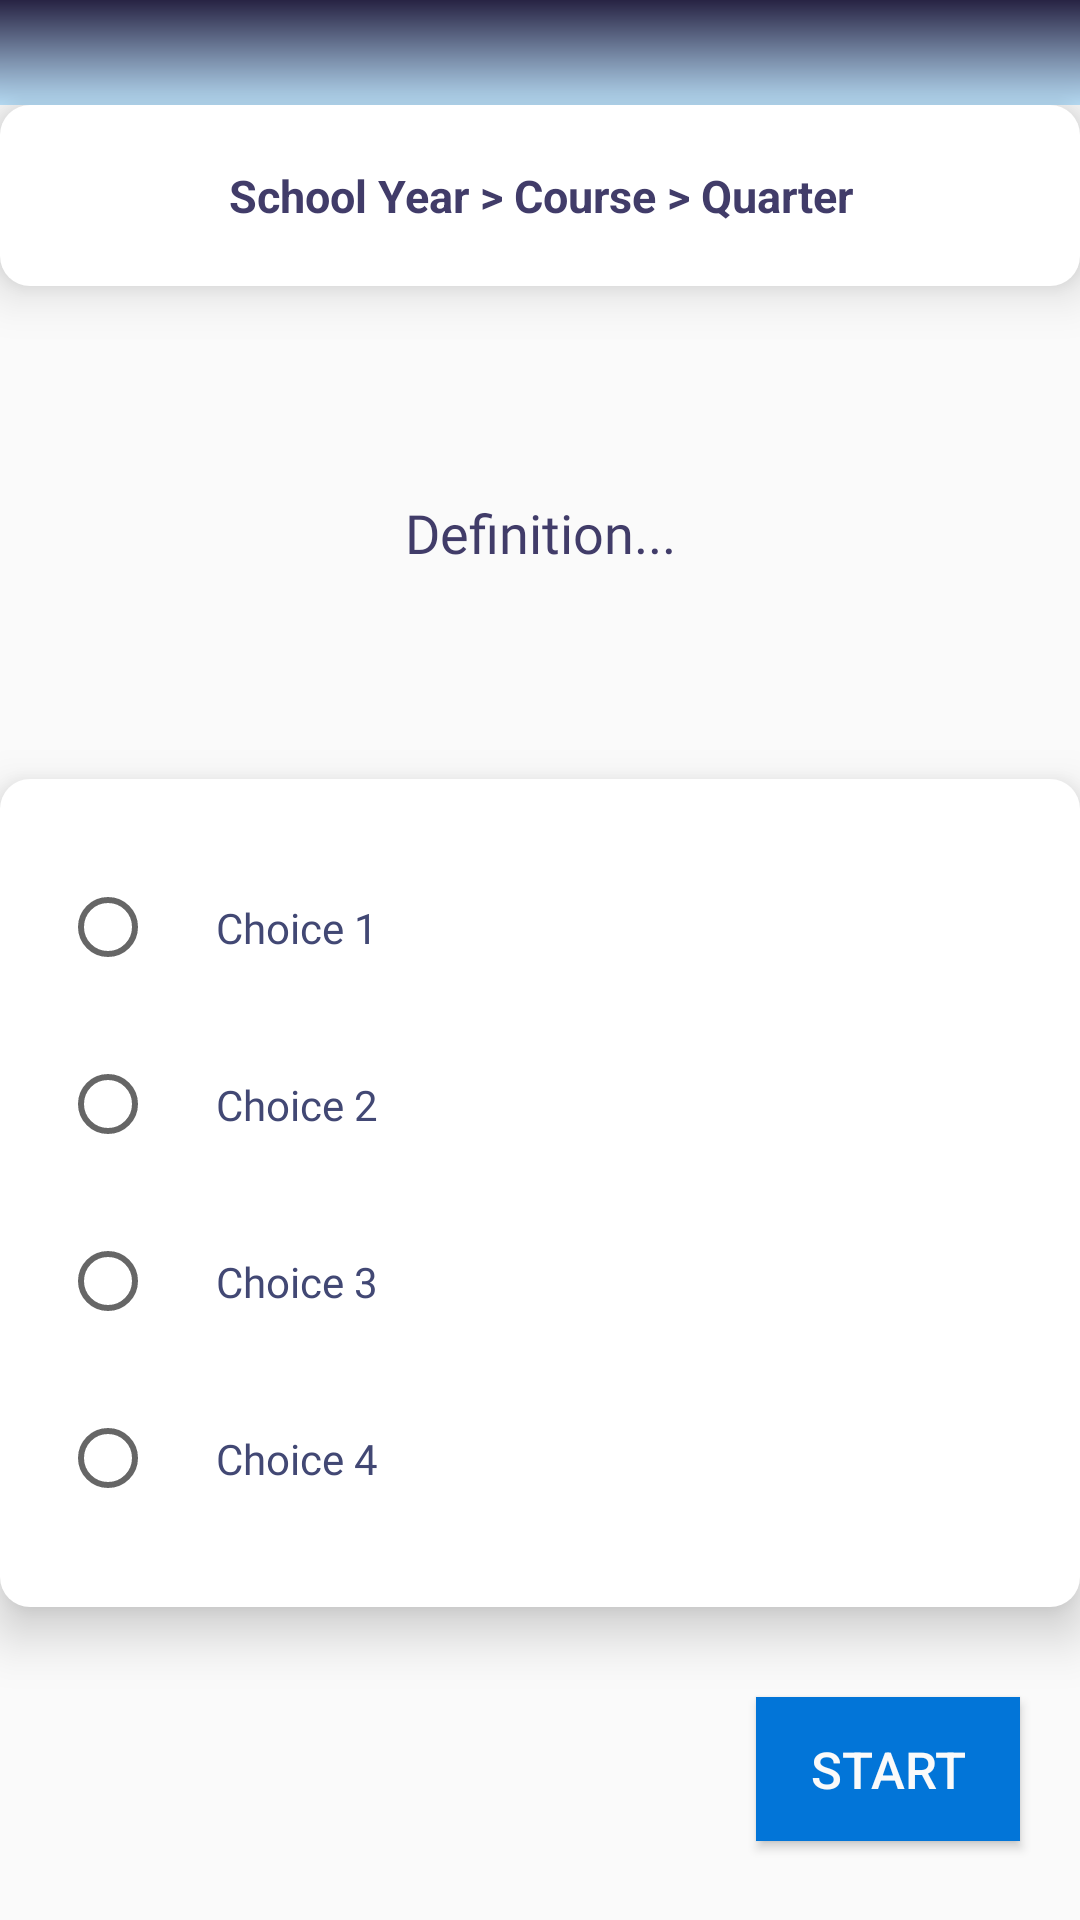

Here is an Android app screen rendered from its layout file. Give the layout XML and the strings, colors and styles it references.
<!-- AndroidManifest.xml: application theme AppTheme -->
<!-- res/layout/fragment_quiz.xml -->
<?xml version="1.0" encoding="utf-8"?>
<androidx.core.widget.NestedScrollView xmlns:android="http://schemas.android.com/apk/res/android"
    xmlns:app="http://schemas.android.com/apk/res-auto"
    xmlns:tools="http://schemas.android.com/tools"
    android:layout_width="match_parent"
    android:layout_height="match_parent"
    tools:context=".QuizFragment">

    <RelativeLayout
        android:layout_width="match_parent"
        android:layout_height="match_parent">

        <RelativeLayout
            android:id="@+id/relLayoutHeader"
            android:layout_width="match_parent"
            android:layout_height="35dp"
            android:background="@drawable/gradient1" />

        <RelativeLayout
            android:layout_below="@id/relLayoutHeader"
            android:id="@+id/relLayoutInQ1"
            android:layout_width="match_parent"
            android:layout_height="wrap_content"
            android:padding="20dp"
            android:elevation="10dp"
            android:background="@drawable/shadow"
            >

            <TextView
                android:id="@+id/displaySelectionTextViewQuizAct"
                android:layout_width="match_parent"
                android:layout_height="wrap_content"

                android:text="School Year > Course > Quarter"
                android:textSize="15sp"
                android:textStyle="bold"
                android:gravity="center"

                android:textColor="@color/text_header"/>

        </RelativeLayout>

        <TextView
            android:id="@+id/questionTextViewQuizAct"
            android:layout_width="match_parent"
            android:layout_height="wrap_content"
            android:layout_below="@+id/relLayoutInQ1"
            android:layout_marginTop="0dp"
            android:fontFamily="@font/noticia_text"
            android:gravity="center"
            android:padding="70dp"
            android:text="Definition..."
            android:textColor="@color/text_header"
            android:textSize="18sp" />

        <RelativeLayout
            android:id="@+id/relLayoutInQ2"
            android:layout_width="match_parent"
            android:layout_height="wrap_content"
            android:layout_below="@+id/questionTextViewQuizAct"
            android:layout_marginBottom="10dp"
            android:background="@drawable/shadow"
            android:elevation="10dp"
            android:padding="20dp">

            <RadioGroup
                android:id="@+id/radGroupQuizAct"
                android:layout_width="match_parent"
                android:layout_height="wrap_content">

                <RadioButton
                    android:id="@+id/rBtnAQuizAct"
                    android:layout_width="match_parent"
                    android:layout_height="wrap_content"
                    android:fontFamily="@font/lato"
                    android:padding="20dp"
                    android:text="Choice 1"
                    android:textColor="@color/text_paragraph"
                    android:textSize="14sp" />

                <RadioButton
                    android:id="@+id/rBtnBQuizAct"
                    android:layout_width="match_parent"
                    android:layout_height="wrap_content"
                    android:fontFamily="@font/lato"
                    android:padding="20dp"
                    android:text="Choice 2"
                    android:textColor="@color/text_paragraph" />

                <RadioButton
                    android:id="@+id/rBtnCQuizAct"
                    android:layout_width="match_parent"
                    android:layout_height="wrap_content"
                    android:fontFamily="@font/lato"
                    android:padding="20dp"
                    android:text="Choice 3"
                    android:textColor="@color/text_paragraph" />

                <RadioButton
                    android:id="@+id/rBtnDQuizAct"
                    android:layout_width="match_parent"
                    android:layout_height="wrap_content"

                    android:fontFamily="@font/lato"
                    android:padding="20dp"
                    android:text="Choice 4"
                    android:textColor="@color/text_paragraph" />


            </RadioGroup>

        </RelativeLayout>

        <Button
            android:id="@+id/saveAnswerBtnQuizAct"
            android:layout_width="wrap_content"
            android:layout_height="wrap_content"
            android:layout_below="@+id/relLayoutInQ2"
            android:text="Start"
            android:layout_margin="20dp"
            android:layout_alignParentRight="true"
            android:background="@drawable/bg_primary"
            android:textColor="@color/text_white"
            android:textSize="17dp"/>

    </RelativeLayout>

</androidx.core.widget.NestedScrollView>
<!-- resources referenced by this layout -->
<resources>
  <color name="text_header">#413C69</color>
  <color name="text_paragraph">#424874</color>
  <color name="text_white">#fafafa</color>
  <!-- drawable bg_primary (drawable) -->
  <?xml version="1.0" encoding="utf-8"?>
  <selector xmlns:android="http://schemas.android.com/apk/res/android">
  
      <item android:drawable="@color/primary_hover"
          android:state_pressed="true" />
  
      <item android:drawable="@color/primary_hover"
          android:state_focused="true" />
  
      <item android:drawable="@color/primary" />
  
  </selector>
  <!-- drawable gradient1 (drawable) -->
  <?xml version="1.0" encoding="utf-8"?>
  <shape xmlns:android="http://schemas.android.com/apk/res/android"
      android:shape="rectangle">
  
      <gradient
          android:type="linear"
          android:startColor="@color/gradient1Start"
          android:endColor="@color/gradient1End"
          android:angle="90"
          />
  
  </shape>
  <!-- drawable shadow (drawable) -->
  <?xml version="1.0" encoding="utf-8"?>
  <shape xmlns:android="http://schemas.android.com/apk/res/android" android:shape="rectangle">
  
      <solid android:color="@android:color/white" />
      <corners android:radius="10dp" />
  
  </shape>
  <style name="AppTheme" parent="Theme.AppCompat.Light.NoActionBar">
          
          <item name="colorPrimary">@color/colorPrimary</item>
          <item name="colorPrimaryDark">@color/colorPrimaryDark</item>
          <item name="colorAccent">@color/colorAccent</item>
      </style>
  <color name="primary_hover">#0063cd</color>
  <color name="primary">#0275d8</color>
  <color name="gradient1Start">#bbe1fa</color>
  <color name="gradient1End">#272343</color>
  <color name="colorPrimary">#413C69</color>
  <color name="colorPrimaryDark">#272343</color>
  <color name="colorAccent">#a6b1e1</color>
</resources>
